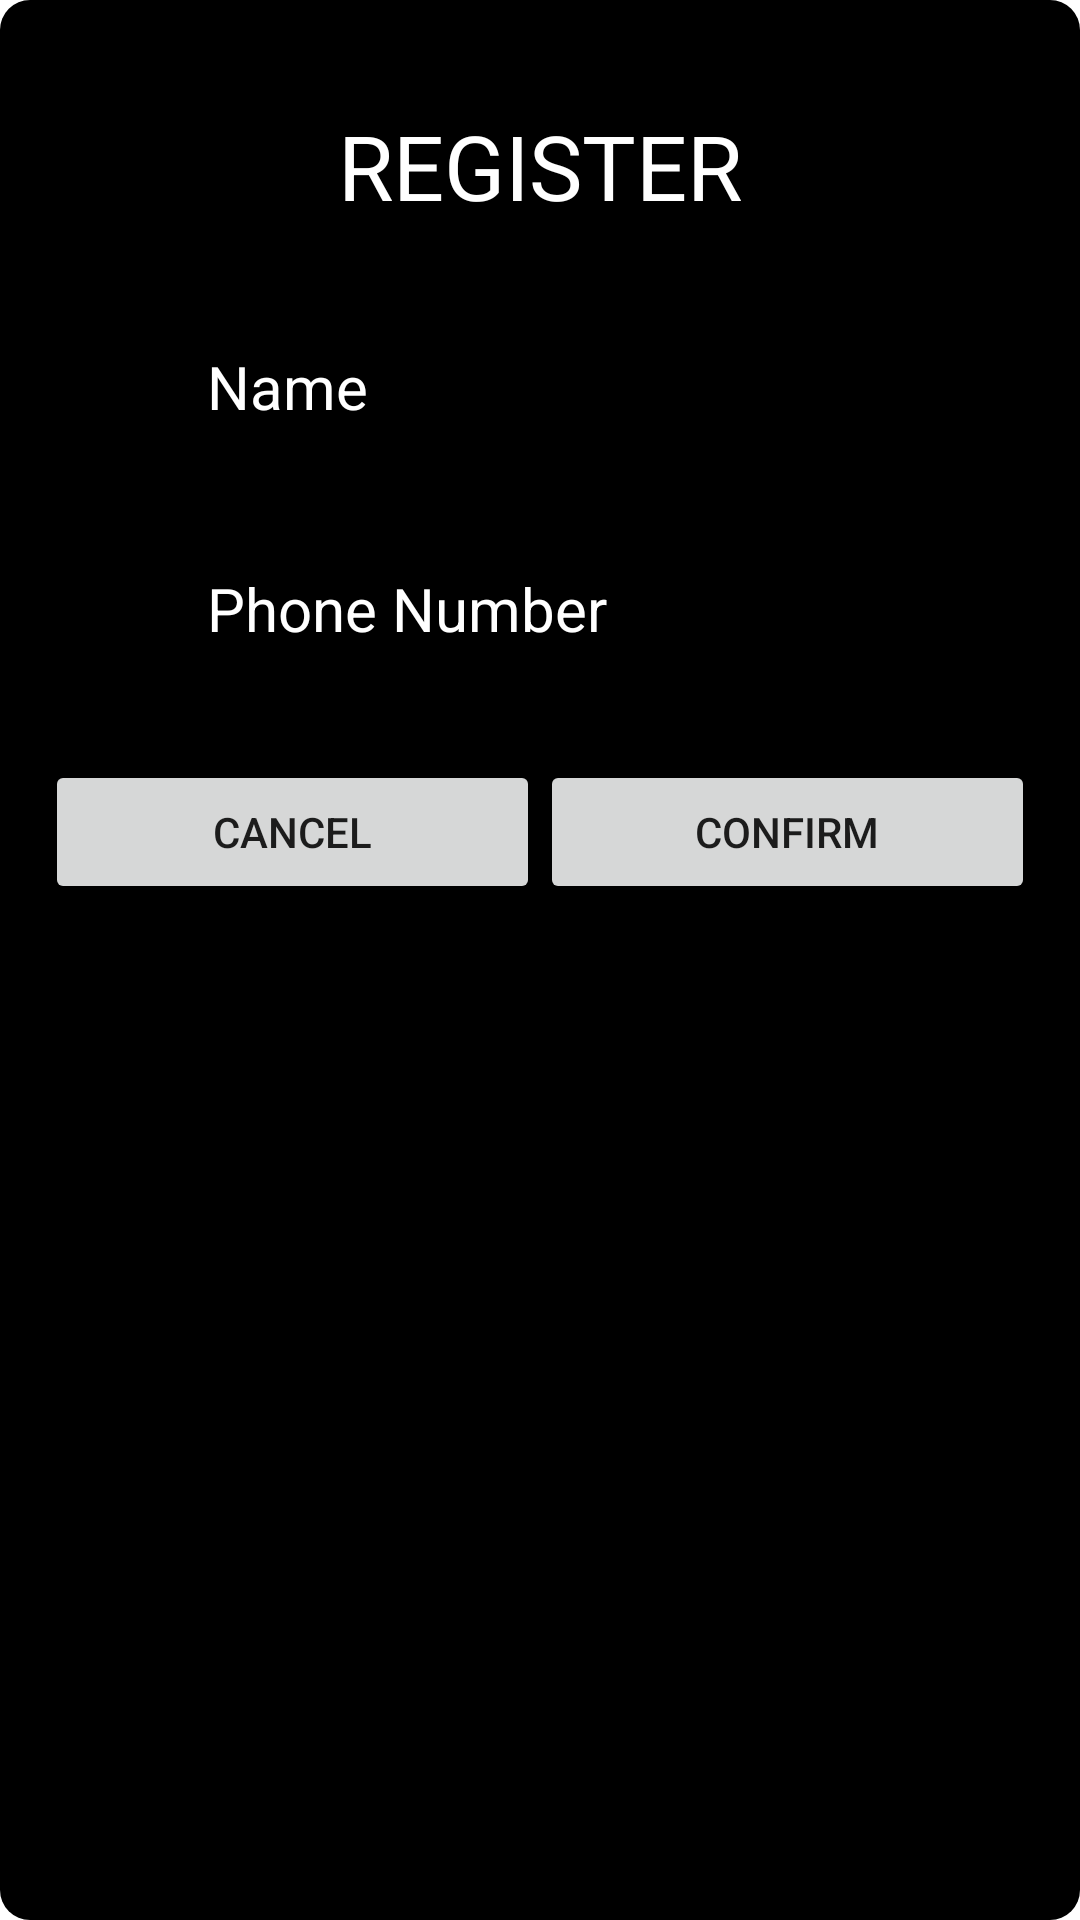

This screen was rendered from an Android layout file. Write that file and the resources it references.
<!-- AndroidManifest.xml: application theme Theme.CoffeMania -->
<!-- res/layout/custom_dialog.xml -->
<?xml version="1.0" encoding="utf-8"?>
<LinearLayout xmlns:android="http://schemas.android.com/apk/res/android"
    android:layout_width="match_parent"
    android:layout_height="500dp"
    android:orientation="vertical"
    android:padding="15dp"

    android:layout_marginRight="20dp"
    android:layout_marginLeft="20dp"

    android:background="@drawable/linearloginlayout"
    >


    <TextView
        android:id="@+id/register_tv"
        android:layout_width="match_parent"
        android:layout_height="wrap_content"
        android:textSize="30dp"
        android:textColor="@color/white"
        android:textAlignment="center"
        android:text="REGISTER"
        android:layout_marginTop="20dp"

        android:gravity="center_horizontal" />

    <EditText
        android:id="@+id/name_tv"
        android:layout_marginHorizontal="50dp"
        android:layout_width="230dp"
        android:layout_height="wrap_content"
        android:textSize="20dp"
        android:layout_marginTop="30dp"
        android:textColor="@color/white"
        android:textColorHint="@color/white"
        android:ems="10"
        android:inputType="textPersonName"
        android:hint="Name"
        android:text="" />

    <EditText
        android:id="@+id/phone_tv"
        android:layout_width="230dp"
        android:layout_marginHorizontal="50dp"
        android:textColorHint="@color/white"
        android:layout_height="wrap_content"
        android:layout_marginTop="30dp"
        android:ems="10"
        android:hint="Phone Number"
        android:textSize="20dp"
        android:inputType="phone" />

    <LinearLayout
        android:id="@+id/lo"
        android:layout_marginTop="30dp"
        android:layout_width="match_parent"
        android:layout_height="wrap_content">
    <Button
        android:id="@+id/cancel_button"
        android:layout_width="match_parent"
        android:layout_height="wrap_content"

        android:text="Cancel"
        android:layout_weight="1"/>

        <Button
            android:id="@+id/ok_button"

            android:layout_width="match_parent"
            android:layout_height="wrap_content"
            android:layout_weight="1"
            android:text="Confirm" />




    </LinearLayout>


</LinearLayout>
<!-- resources referenced by this layout -->
<resources>
  <!-- drawable linearloginlayout (drawable) -->
  <?xml version="1.0" encoding="utf-8"?>
  <shape xmlns:android="http://schemas.android.com/apk/res/android" android:shape="rectangle">
  
      <solid android:color="@color/black">
  
      </solid>
      <corners android:radius="10dp">
  
      </corners>
  
  </shape>
  <style name="Theme.CoffeMania" parent="Theme.MaterialComponents.DayNight.DarkActionBar">
          
          <item name="colorPrimary">@color/purple_500</item>
          <item name="colorPrimaryVariant">@color/purple_700</item>
          <item name="colorOnPrimary">@color/white</item>
          
          <item name="colorSecondary">@color/teal_200</item>
          <item name="colorSecondaryVariant">@color/teal_700</item>
          <item name="colorOnSecondary">@color/black</item>
          
          <item name="android:statusBarColor" tools:targetApi="l">?attr/colorPrimaryVariant</item>
          
      </style>
  <!-- not gathered from this repository: default colours our renderer supplied (Android Studio template values) -->
  <color name="purple_500">#FF6200EE</color>
  <color name="purple_700">#FF3700B3</color>
  <color name="teal_200">#FF03DAC5</color>
  <color name="teal_700">#FF018786</color>
  <color name="black">#FF000000</color>
  <color name="white">#FFFFFFFF</color>
</resources>
